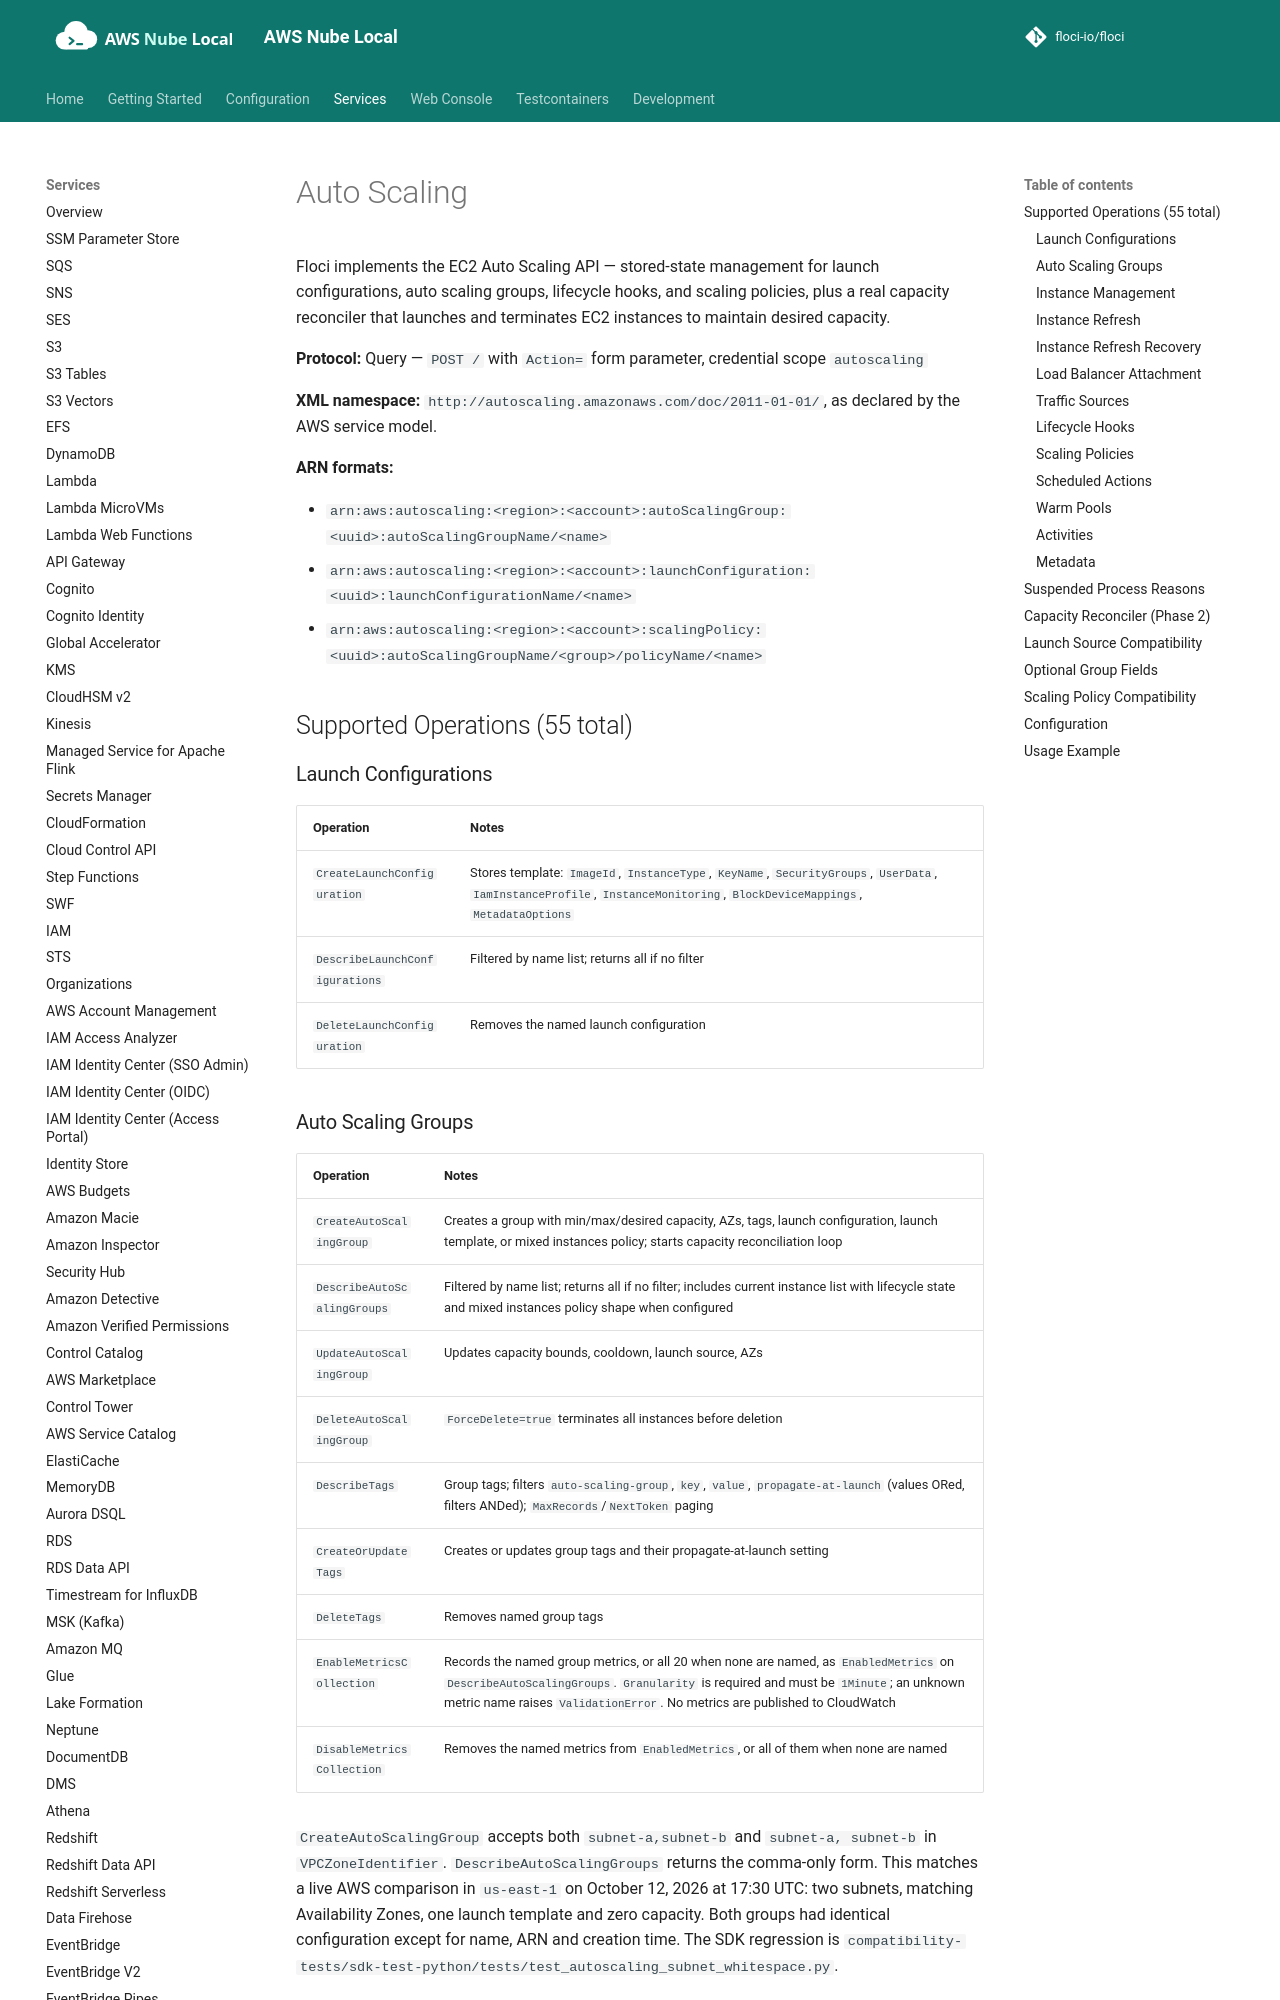

repository: shepro28031628/AWS-LOCAL · page: services/autoscaling/index.html · generator: mkdocs

# Auto Scaling

Floci implements the EC2 Auto Scaling API — stored-state management for launch configurations, auto scaling groups, lifecycle hooks, and scaling policies, plus a real capacity reconciler that launches and terminates EC2 instances to maintain desired capacity.

**Protocol:** Query — `POST /` with `Action=` form parameter, credential scope `autoscaling`

**XML namespace:** `http://autoscaling.amazonaws.com/doc/2011-01-01/`, as declared by the AWS service model.

**ARN formats:**

- `arn:aws:autoscaling:<region>:<account>:autoScalingGroup:<uuid>:autoScalingGroupName/<name>`
- `arn:aws:autoscaling:<region>:<account>:launchConfiguration:<uuid>:launchConfigurationName/<name>`
- `arn:aws:autoscaling:<region>:<account>:scalingPolicy:<uuid>:autoScalingGroupName/<group>/policyName/<name>`

## Supported Operations (55 total)

### Launch Configurations

| Operation | Notes |
|---|---|
| `CreateLaunchConfiguration` | Stores template: `ImageId`, `InstanceType`, `KeyName`, `SecurityGroups`, `UserData`, `IamInstanceProfile`, `InstanceMonitoring`, `BlockDeviceMappings`, `MetadataOptions` |
| `DescribeLaunchConfigurations` | Filtered by name list; returns all if no filter |
| `DeleteLaunchConfiguration` | Removes the named launch configuration |
